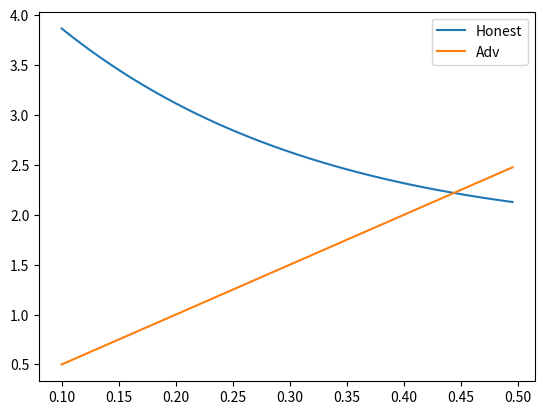

Here is the Python script that generated this plot:
import matplotlib.pyplot as plt
import numpy as np
import math

betas = np.arange(0.1, 0.5, 0.005)
m = 5

X1 = []
X2 = []
A = []

for beta in betas:
	A.append(beta*m)
	X = math.exp(-beta*m)*(1-beta)*m

	H1 = 0
	for i in range(30):
		H1 += (i//2+1)*math.exp(-(1-beta)*m)*((1-beta)*m)**i/math.factorial(i)
	

	Y = X + math.exp(-beta*m)*beta*m*H1

	X += (1-math.exp(-beta*m))*H1
	X1.append(X)

	H2 = 2*math.exp(-(1-beta)*m)
	# H2 = 0
	for i in range(1,30):
		H2 += (math.ceil(i/4)+1)*math.exp(-(1-beta)*m)*((1-beta)*m)**i/math.factorial(i)
	Y += (1-math.exp(-beta*m)-math.exp(-beta*m)*beta*m)*H2
	X2.append(Y)

fig, ax = plt.subplots()
ax.plot(betas,X2,label="Honest")
ax.plot(betas,A,label="Adv")
ax.legend()
plt.show()